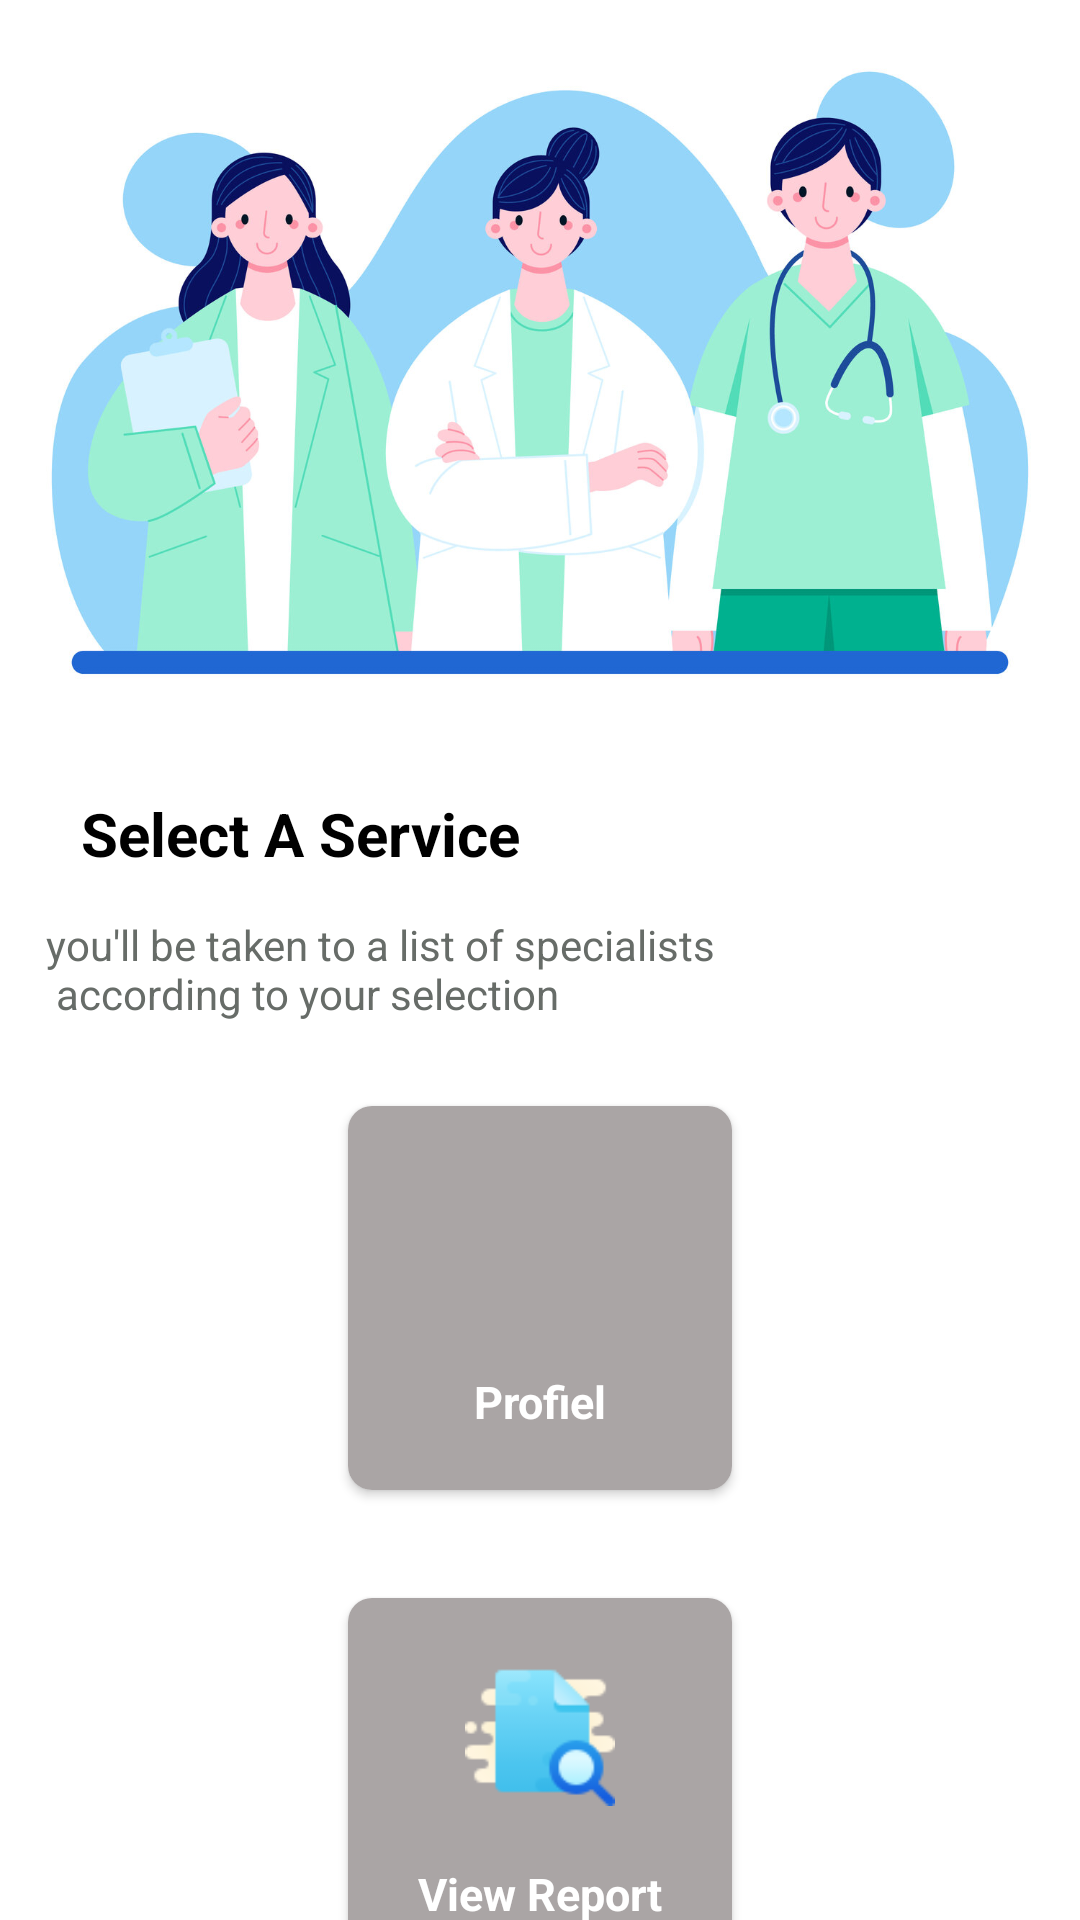

Produce the Android XML layout that renders to this screen, including the resource entries it uses.
<!-- AndroidManifest.xml: application theme Theme.SeizureMonitoring -->
<!-- res/layout/activity_caregiver_main.xml -->
<?xml version="1.0" encoding="utf-8"?>
<androidx.core.widget.NestedScrollView xmlns:android="http://schemas.android.com/apk/res/android"
    xmlns:app="http://schemas.android.com/apk/res-auto"
    xmlns:tools="http://schemas.android.com/tools"
    android:layout_width="match_parent"
    android:layout_height="match_parent"
    tools:context=".CaregiverMainActivity">
    <androidx.constraintlayout.widget.ConstraintLayout
        android:layout_width="match_parent"
        android:layout_height="match_parent">


        <ImageView
            android:id="@+id/imageView2"
            android:layout_width="match_parent"
            android:layout_height="251dp"
            app:layout_constraintBottom_toBottomOf="parent"
            app:layout_constraintEnd_toEndOf="parent"
            app:layout_constraintHorizontal_bias="0.0"
            app:layout_constraintStart_toStartOf="parent"
            app:layout_constraintTop_toTopOf="parent"
            app:layout_constraintVertical_bias="0.0"
            app:srcCompat="@drawable/rsz_1im1" />

        <TextView
            android:id="@+id/textView3"
            android:layout_width="wrap_content"
            android:layout_height="wrap_content"
            android:text="Select A Service"
            android:textColor="@color/black"
            android:textSize="20dp"
            android:textStyle="bold"
            app:layout_constraintBottom_toBottomOf="parent"
            app:layout_constraintEnd_toEndOf="parent"
            app:layout_constraintHorizontal_bias="0.127"
            app:layout_constraintStart_toStartOf="parent"
            app:layout_constraintTop_toBottomOf="@+id/imageView2"
            app:layout_constraintVertical_bias="0.024" />

        <TextView
            android:id="@+id/ptext"
            android:layout_width="wrap_content"
            android:layout_height="wrap_content"
            android:text="@string/ptext"
            android:textColor="@color/gray"
            android:textSize="14dp"
            app:layout_constraintBottom_toBottomOf="parent"
            app:layout_constraintEnd_toEndOf="parent"
            app:layout_constraintHorizontal_bias="0.114"
            app:layout_constraintStart_toStartOf="parent"
            app:layout_constraintTop_toBottomOf="@+id/textView3"
            app:layout_constraintVertical_bias="0.028" />

        <LinearLayout
            android:id="@+id/linearLayout2"
            android:layout_width="match_parent"
            android:layout_height="wrap_content"
            android:layout_marginTop="20dp"
            android:gravity="center_horizontal"
            android:orientation="horizontal"
            android:weightSum="2"
            app:layout_constraintEnd_toEndOf="parent"
            app:layout_constraintStart_toStartOf="parent"
            app:layout_constraintTop_toBottomOf="@+id/ptext">

            <androidx.cardview.widget.CardView
                android:id="@+id/contributeCard2"
                android:layout_width="128dp"
                android:layout_height="128dp"
                android:layout_margin="8dp"
                android:layout_marginEnd="16dp"
                android:clickable="true"
                android:elevation="12dp"
                android:focusable="true"
                android:foreground="?android:attr/selectableItemBackground"
                app:cardCornerRadius="8dp">

                <androidx.constraintlayout.widget.ConstraintLayout
                    android:id="@+id/profielLayotC"
                    android:layout_width="match_parent"
                    android:layout_height="match_parent"
                    android:background="@color/gray2">

                    <ImageView
                        android:id="@+id/image_view12"
                        android:layout_width="0dp"
                        android:layout_height="50dp"
                        android:src="@drawable/person2"
                        app:layout_constraintBottom_toTopOf="@+id/textView12"
                        app:layout_constraintEnd_toEndOf="parent"
                        app:layout_constraintHorizontal_bias="0.5"
                        app:layout_constraintStart_toStartOf="parent"
                        app:layout_constraintTop_toTopOf="parent" />

                    <TextView
                        android:id="@+id/textView12"
                        android:layout_width="match_parent"
                        android:layout_height="wrap_content"
                        android:gravity="center"
                        android:text="Profiel"
                        android:textColor="@color/white"
                        android:textSize="15sp"
                        android:textStyle="bold"
                        app:layout_constraintBottom_toBottomOf="parent"
                        app:layout_constraintEnd_toEndOf="parent"
                        app:layout_constraintHorizontal_bias="0.5"
                        app:layout_constraintStart_toStartOf="parent"
                        app:layout_constraintTop_toBottomOf="@+id/image_view12" />

                </androidx.constraintlayout.widget.ConstraintLayout>

            </androidx.cardview.widget.CardView>


        </LinearLayout>
        <LinearLayout
            android:id="@+id/linearLayout3"
            android:layout_width="match_parent"
            android:layout_height="wrap_content"
            android:layout_marginTop="20dp"
            android:gravity="center_horizontal"
            android:orientation="horizontal"
            android:weightSum="2"
            app:layout_constraintEnd_toEndOf="parent"
            app:layout_constraintStart_toStartOf="parent"
            app:layout_constraintTop_toBottomOf="@+id/linearLayout2">

            <androidx.cardview.widget.CardView
                android:id="@+id/contributeCard3"
                android:layout_width="128dp"
                android:layout_height="128dp"
                android:layout_margin="8dp"
                android:layout_marginEnd="16dp"
                android:clickable="true"
                android:elevation="12dp"
                android:focusable="true"
                android:foreground="?android:attr/selectableItemBackground"
                app:cardCornerRadius="8dp">

                <androidx.constraintlayout.widget.ConstraintLayout
                    android:id="@+id/adding_assest3"
                    android:layout_width="match_parent"
                    android:layout_height="match_parent"
                    android:background="@color/gray2">

                    <ImageView
                        android:id="@+id/image_view13"
                        android:layout_width="0dp"
                        android:layout_height="50dp"
                        android:src="@drawable/viewhistory"
                        app:layout_constraintBottom_toTopOf="@+id/textView13"
                        app:layout_constraintEnd_toEndOf="parent"
                        app:layout_constraintHorizontal_bias="0.5"
                        app:layout_constraintStart_toStartOf="parent"
                        app:layout_constraintTop_toTopOf="parent" />

                    <TextView
                        android:id="@+id/textView13"
                        android:layout_width="match_parent"
                        android:layout_height="wrap_content"
                        android:gravity="center"
                        android:text="View Report"
                        android:textColor="@color/white"
                        android:textSize="15sp"
                        android:textStyle="bold"
                        app:layout_constraintBottom_toBottomOf="parent"
                        app:layout_constraintEnd_toEndOf="parent"
                        app:layout_constraintHorizontal_bias="0.5"
                        app:layout_constraintStart_toStartOf="parent"
                        app:layout_constraintTop_toBottomOf="@+id/image_view13" />

                </androidx.constraintlayout.widget.ConstraintLayout>

            </androidx.cardview.widget.CardView>


        </LinearLayout>
        <LinearLayout
            android:id="@+id/linearLayout4"
            android:layout_width="match_parent"
            android:layout_height="wrap_content"
            android:layout_marginTop="20dp"
            android:gravity="center_horizontal"
            android:orientation="horizontal"
            android:weightSum="2"
            app:layout_constraintEnd_toEndOf="parent"
            app:layout_constraintStart_toStartOf="parent"
            app:layout_constraintTop_toBottomOf="@+id/linearLayout3">

            <androidx.cardview.widget.CardView
                android:id="@+id/contributeCard4"
                android:layout_width="128dp"
                android:layout_height="128dp"
                android:layout_margin="8dp"
                android:layout_marginEnd="16dp"
                android:clickable="true"
                android:elevation="12dp"
                android:focusable="true"
                android:foreground="?android:attr/selectableItemBackground"
                app:cardCornerRadius="8dp">

                <androidx.constraintlayout.widget.ConstraintLayout
                    android:id="@+id/notificationLayout"
                    android:layout_width="match_parent"
                    android:layout_height="match_parent"
                    android:background="@color/gray2">

                    <ImageView
                        android:id="@+id/image_view14"
                        android:layout_width="0dp"
                        android:layout_height="50dp"
                        android:src="@drawable/notificaton"
                        app:layout_constraintBottom_toTopOf="@+id/textView14"
                        app:layout_constraintEnd_toEndOf="parent"
                        app:layout_constraintHorizontal_bias="0.5"
                        app:layout_constraintStart_toStartOf="parent"
                        app:layout_constraintTop_toTopOf="parent" />

                    <TextView
                        android:id="@+id/textView14"
                        android:layout_width="match_parent"
                        android:layout_height="wrap_content"
                        android:gravity="center"
                        android:text="Notificaton"
                        android:textColor="@color/white"
                        android:textSize="15sp"
                        android:textStyle="bold"
                        app:layout_constraintBottom_toBottomOf="parent"
                        app:layout_constraintEnd_toEndOf="parent"
                        app:layout_constraintHorizontal_bias="0.5"
                        app:layout_constraintStart_toStartOf="parent"
                        app:layout_constraintTop_toBottomOf="@+id/image_view14" />

                </androidx.constraintlayout.widget.ConstraintLayout>

            </androidx.cardview.widget.CardView>


        </LinearLayout>
    </androidx.constraintlayout.widget.ConstraintLayout>
</androidx.core.widget.NestedScrollView>
<!-- resources referenced by this layout -->
<resources>
  <color name="black">#FF000000</color>
  <color name="gray">#676C68</color>
  <color name="gray2">#AAA5A5</color>
  <color name="white">#FFFFFFFF</color>
  <!-- drawable rsz_1im1: jpg bitmap (drawable, 133683 bytes) -->
  <!-- drawable viewhistory: png bitmap (drawable, 2420 bytes) -->
  <string name="ptext">you\'ll be taken to a list of specialists \n according to your selection</string>
  <style name="Theme.SeizureMonitoring" parent="Theme.MaterialComponents.DayNight.NoActionBar">
          
          <item name="colorPrimary">@color/purple_500</item>
          <item name="colorPrimaryVariant">@color/purple_700</item>
          <item name="colorOnPrimary">@color/white</item>
          
          <item name="colorSecondary">@color/teal_200</item>
          <item name="colorSecondaryVariant">@color/teal_700</item>
          <item name="colorOnSecondary">@color/black</item>
          
          <item name="android:statusBarColor">?attr/colorPrimaryVariant</item>
          
      </style>
  <color name="purple_500">#FF6200EE</color>
  <color name="purple_700">#FF3700B3</color>
  <color name="teal_200">#FF03DAC5</color>
  <color name="teal_700">#FF018786</color>
</resources>
